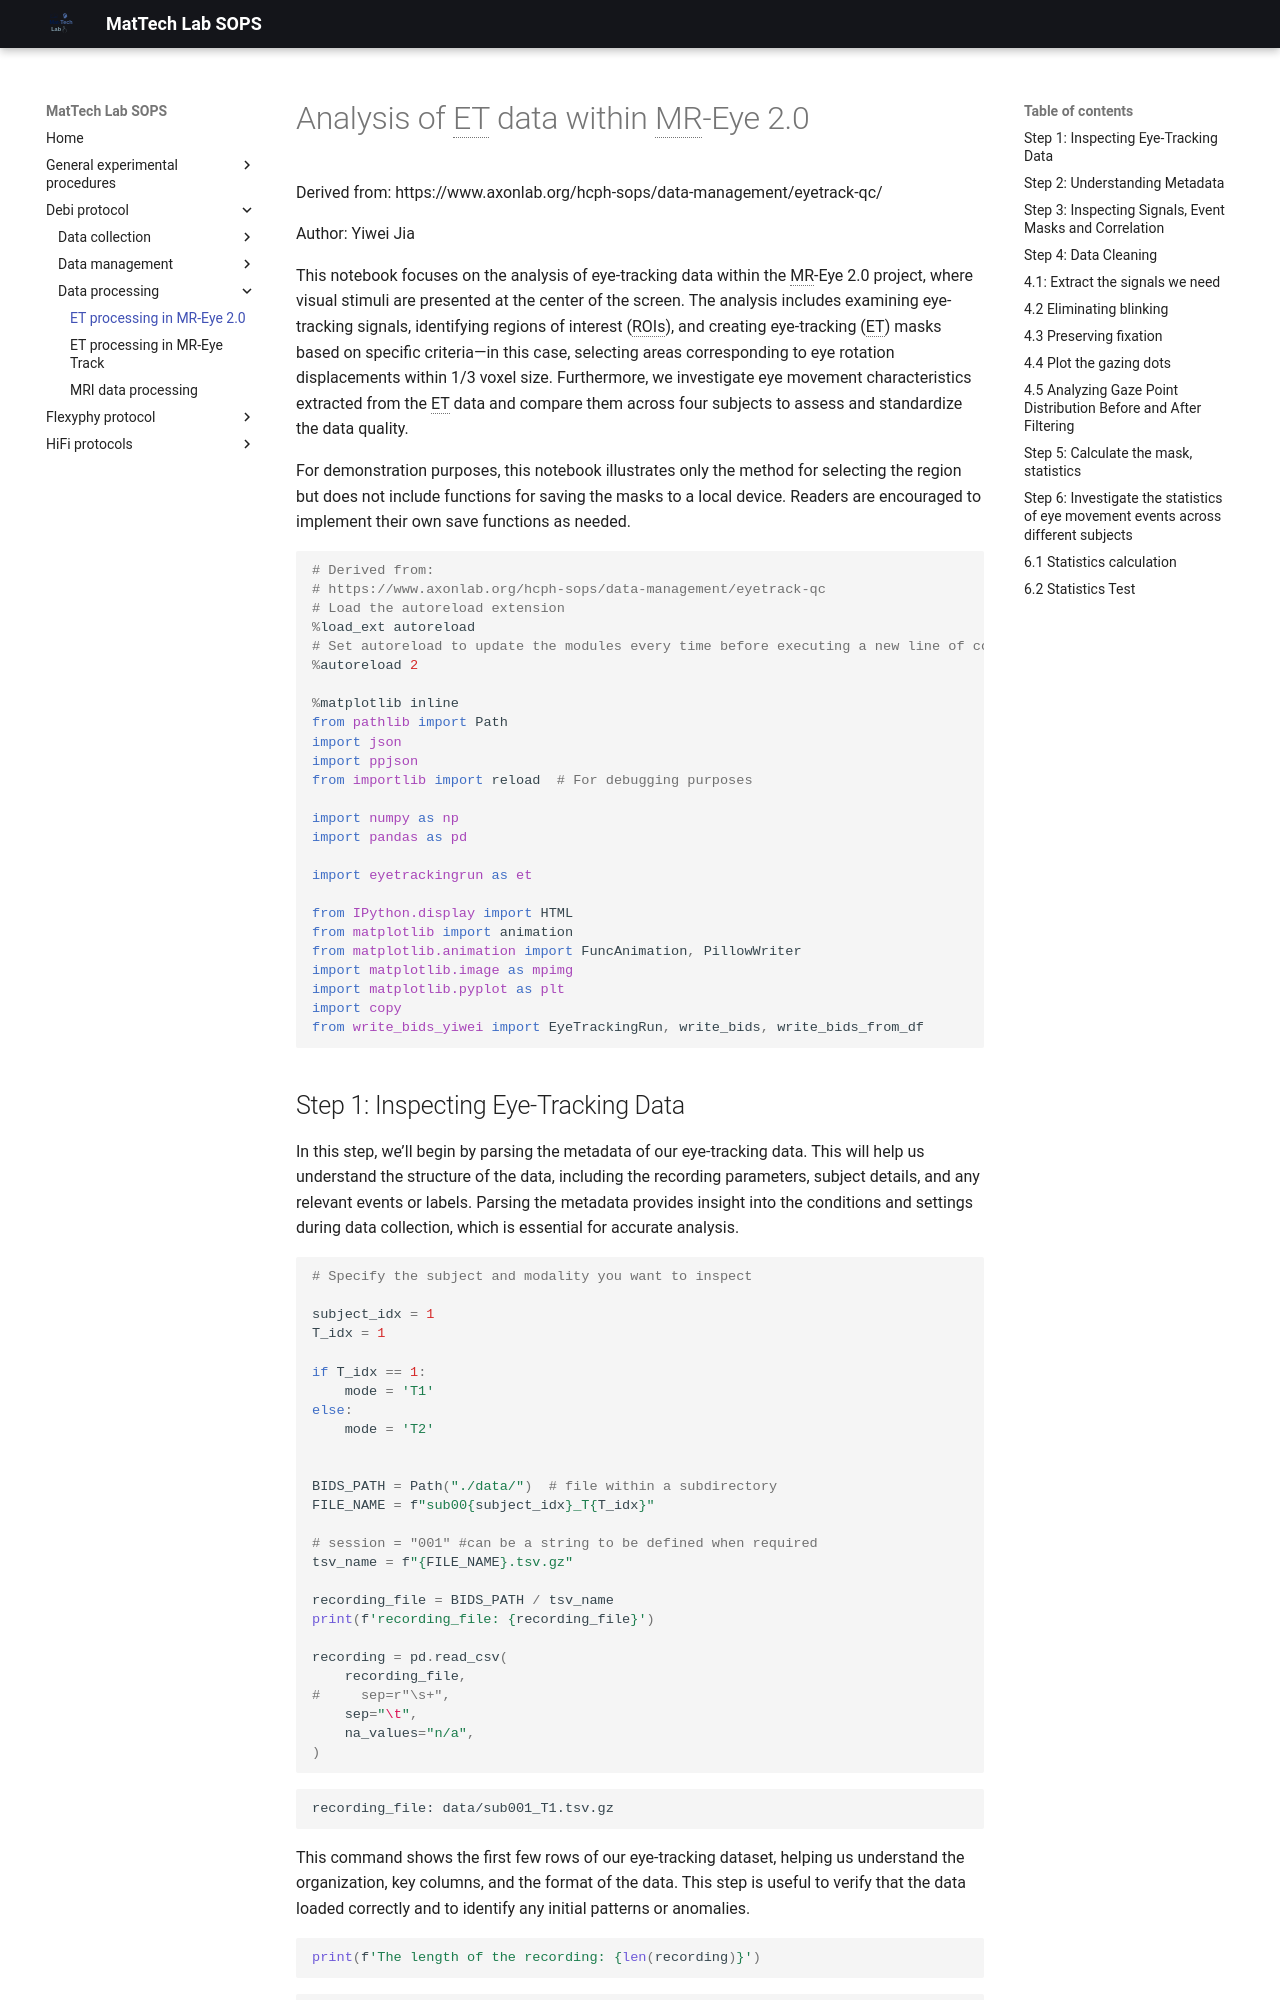

repository: MattechLab/sops · page: debi/data-processing/1_1_et_QAQC_of_mreye_data/index.html · generator: mkdocs

# Analysis of ET data within MR-Eye 2.0
Derived from:
https://www.axonlab.org/hcph-sops/data-management/eyetrack-qc/

Author: Yiwei Jia


This notebook focuses on the analysis of eye-tracking data within the MR-Eye 2.0 project, where visual stimuli are presented at the center of the screen. The analysis includes examining eye-tracking signals, identifying regions of interest (ROIs), and creating eye-tracking (ET) masks based on specific criteria—in this case, selecting areas corresponding to eye rotation displacements within 1/3 voxel size. Furthermore, we investigate eye movement characteristics extracted from the ET data and compare them across four subjects to assess and standardize the data quality.

For demonstration purposes, this notebook illustrates only the method for selecting the region but does not include functions for saving the masks to a local device. Readers are encouraged to implement their own save functions as needed.

```python
# Derived from:
# https://www.axonlab.org/hcph-sops/data-management/eyetrack-qc
# Load the autoreload extension
%load_ext autoreload
# Set autoreload to update the modules every time before executing a new line of code
%autoreload 2

%matplotlib inline
from pathlib import Path
import json
import ppjson
from importlib import reload  # For debugging purposes

import numpy as np
import pandas as pd

import eyetrackingrun as et

from IPython.display import HTML
from matplotlib import animation
from matplotlib.animation import FuncAnimation, PillowWriter
import matplotlib.image as mpimg
import matplotlib.pyplot as plt
import copy
from write_bids_yiwei import EyeTrackingRun, write_bids, write_bids_from_df
```
